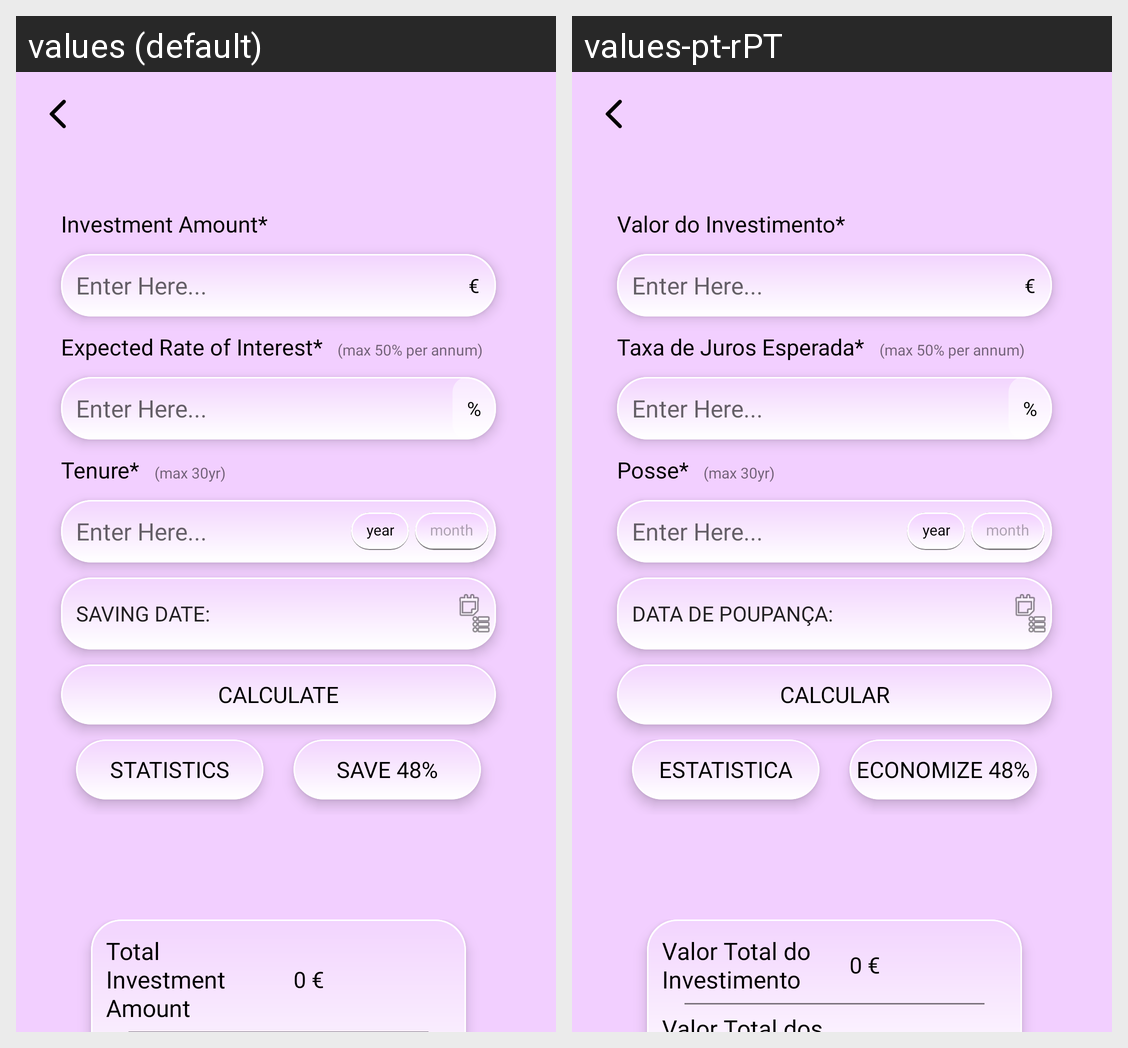

Locale-by-locale string values for the Android screen shown in this grid:
Android screen res/layout/activity_sip.xml rendered under 2 locales, left to right: values (default), values-pt-rPT. Device: Nexus 5 (rendered at 1080×1920; each locale shown at half size, 540×960, under a caption strip naming it); theme AppTheme.
Strings drawn on this screen, with the default value and each locale's value (text and hints the layout hard-codes, and strings that could not be matched under every locale, appear in the picture but are not listed):

investmentAmount
  values: Investment Amount*
  values-pt-rPT: Valor do Investimento*

exp_rate
  values: Expected Rate of Interest*
  values-pt-rPT: Taxa de Juros Esperada*

tenure
  values: Tenure*
  values-pt-rPT: Posse*

saving_date
  values: Saving Date:
  values-pt-rPT: Data de poupança:

calc
  values: Calculate
  values-pt-rPT: Calcular

statistics
  values: Statistics
  values-pt-rPT: Estatistica

save
  values: Save 48%
  values-pt-rPT: Economize 48%

total_investment
  values: Total Investment Amount
  values-pt-rPT: Valor Total do Investimento
